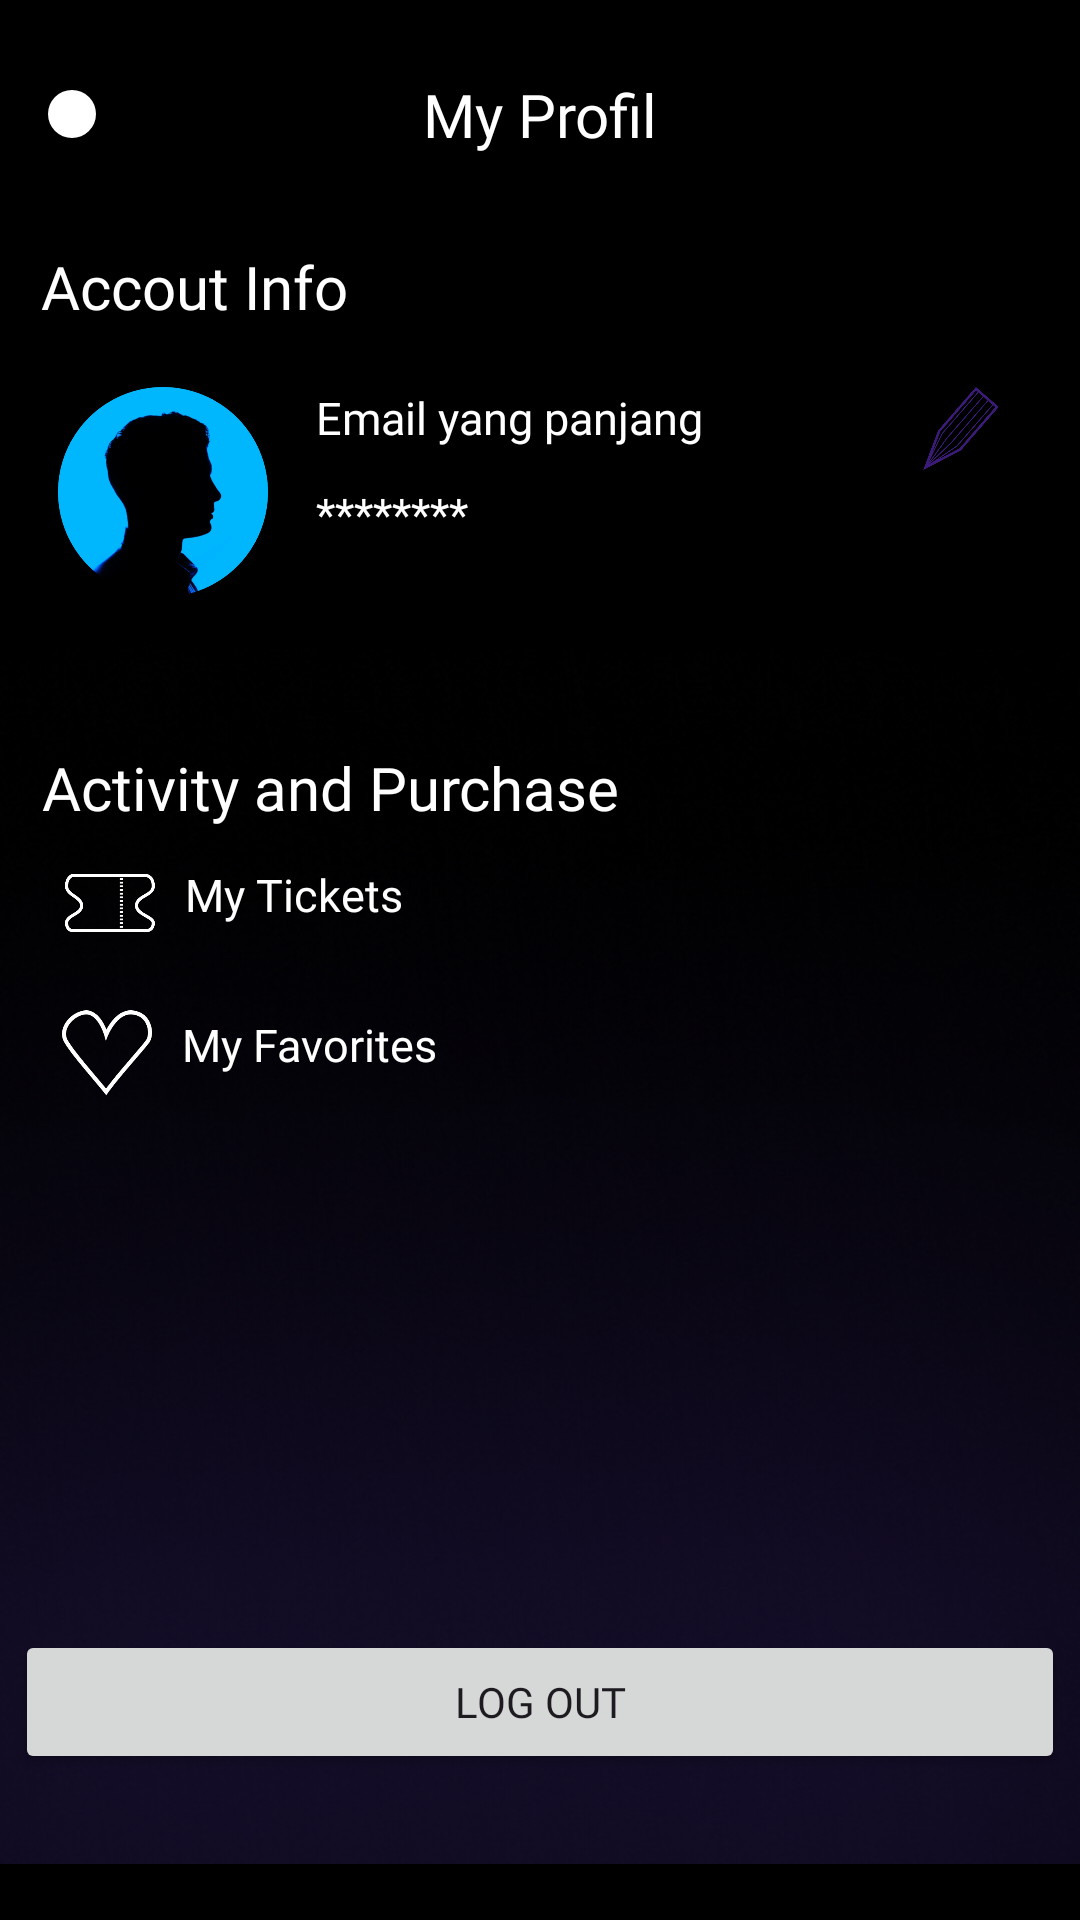

Reconstruct the res/layout file that produces this screen, plus the resources it refers to.
<!-- AndroidManifest.xml: application theme Theme.AppsMovie -->
<!-- res/layout/detailuser.xml -->
<?xml version="1.0" encoding="utf-8"?>
<androidx.constraintlayout.widget.ConstraintLayout xmlns:android="http://schemas.android.com/apk/res/android"
    xmlns:app="http://schemas.android.com/apk/res-auto"
    xmlns:tools="http://schemas.android.com/tools"
    android:layout_width="match_parent"
    android:layout_height="match_parent"
    android:background="@color/black">

    <ImageView
        android:id="@+id/imageView7"
        android:layout_width="wrap_content"
        android:layout_height="wrap_content"
        android:src="@drawable/buledkiri"
        app:layout_constraintBottom_toBottomOf="parent"
        app:layout_constraintEnd_toEndOf="parent"
        tools:ignore="MissingConstraints" />

    <ImageView
        android:layout_width="wrap_content"
        android:layout_height="wrap_content"
        android:src="@drawable/buled"
        app:layout_constraintBottom_toBottomOf="parent"
        app:layout_constraintEnd_toEndOf="parent"
        app:layout_constraintHorizontal_bias="0.0"
        app:layout_constraintStart_toStartOf="parent"
        tools:ignore="MissingConstraints" />

    <TextView
        android:id="@+id/tv"
        android:layout_width="wrap_content"
        android:layout_height="wrap_content"
        android:fontFamily="@font/poppinssemibold"
        android:text="My Profil"
        android:textColor="@color/white"
        android:textSize="20sp"
        app:layout_constraintBottom_toBottomOf="@+id/iv_bak"
        app:layout_constraintEnd_toEndOf="parent"
        app:layout_constraintStart_toStartOf="parent"
        app:layout_constraintTop_toTopOf="@+id/iv_bak" />

    <ImageView
        android:id="@+id/iv_bak"
        android:layout_width="wrap_content"
        android:layout_height="wrap_content"
        android:layout_marginStart="16dp"
        android:layout_marginTop="30dp"
        android:background="@drawable/bgcirclewhite"
        android:padding="8dp"
        android:src="@drawable/back"
        app:layout_constraintStart_toStartOf="parent"
        app:layout_constraintTop_toTopOf="parent" />

    <TextView
        android:id="@+id/textView4"
        android:layout_width="wrap_content"
        android:layout_height="wrap_content"
        android:layout_marginTop="36dp"
        android:fontFamily="@font/poppinsregular"
        android:text="Accout Info"
        android:textColor="@color/white"
        android:textSize="20dp"
        app:layout_constraintEnd_toEndOf="parent"
        app:layout_constraintHorizontal_bias="0.053"
        app:layout_constraintStart_toStartOf="parent"
        app:layout_constraintTop_toBottomOf="@+id/iv_bak" />

    <ImageView
        android:id="@+id/imageView5"
        android:layout_width="70dp"
        android:layout_height="70dp"
        android:layout_marginTop="20dp"
        android:src="@drawable/propil"
        app:layout_constraintEnd_toEndOf="parent"
        app:layout_constraintHorizontal_bias="0.067"
        app:layout_constraintStart_toStartOf="parent"
        app:layout_constraintTop_toBottomOf="@+id/textView4" />

    <TextView
        android:id="@+id/email"
        android:layout_width="wrap_content"
        android:layout_height="wrap_content"
        android:layout_marginStart="16dp"
        android:layout_marginTop="20dp"
        android:fontFamily="@font/poppinsregular"
        android:text="Email yang panjang"
        android:textColor="@color/white"
        android:textSize="15dp"
        app:layout_constraintStart_toEndOf="@+id/imageView5"
        app:layout_constraintTop_toBottomOf="@+id/textView4" />

    <TextView
        android:id="@+id/password"
        android:layout_width="wrap_content"
        android:layout_height="wrap_content"
        android:layout_marginStart="16dp"
        android:layout_marginTop="52dp"
        android:fontFamily="@font/poppinsregular"
        android:text="********"
        android:textColor="@color/white"
        android:textSize="15dp"
        app:layout_constraintStart_toEndOf="@+id/imageView5"
        app:layout_constraintTop_toBottomOf="@+id/textView4" />

    <TextView
        android:id="@+id/textView7"
        android:layout_width="wrap_content"
        android:layout_height="wrap_content"
        android:layout_marginTop="50dp"
        android:fontFamily="@font/poppinsregular"
        android:text="Activity and Purchase"
        android:textColor="@color/white"
        android:textSize="20dp"
        app:layout_constraintEnd_toEndOf="parent"
        app:layout_constraintHorizontal_bias="0.083"
        app:layout_constraintStart_toStartOf="parent"
        app:layout_constraintTop_toBottomOf="@+id/imageView5"
        tools:ignore="MissingConstraints" />

    <LinearLayout
        android:id="@+id/linearLayout"
        android:layout_width="wrap_content"
        android:layout_height="wrap_content"
        android:orientation="horizontal"
        app:layout_constraintEnd_toEndOf="parent"
        app:layout_constraintHorizontal_bias="0.088"
        app:layout_constraintStart_toStartOf="parent"
        app:layout_constraintTop_toBottomOf="@+id/textView7"
        tools:ignore="MissingConstraints">


        <ImageView
            android:id="@+id/imageView6"
            android:layout_width="30dp"
            android:layout_height="30dp"
            android:layout_marginTop="10dp"
            android:src="@drawable/tiketss"
            app:layout_constraintTop_toBottomOf="@+id/textView7"
            tools:ignore="MissingConstraints"
            tools:layout_editor_absoluteX="16dp" />

        <TextView
            android:id="@+id/mytiket"
            android:layout_width="wrap_content"
            android:layout_height="wrap_content"
            android:layout_marginStart="10dp"
            android:layout_marginTop="12dp"
            android:fontFamily="@font/poppinsregular"
            android:text="My Tickets"
            android:textColor="@color/white"
            android:textSize="15dp"
            app:layout_constraintStart_toEndOf="@+id/imageView6"
            app:layout_constraintTop_toBottomOf="@+id/textView7" />

    </LinearLayout>

    <LinearLayout
        android:layout_marginTop="10dp"
        android:id="@+id/linearLayout2"
        android:layout_width="wrap_content"
        android:layout_height="wrap_content"
        android:orientation="horizontal"
        app:layout_constraintEnd_toEndOf="parent"
        app:layout_constraintHorizontal_bias="0.088"
        app:layout_constraintStart_toStartOf="parent"
        app:layout_constraintTop_toBottomOf="@+id/linearLayout"
        tools:ignore="MissingConstraints">


        <ImageView
            android:id="@+id/love"
            android:layout_width="30dp"
            android:layout_height="30dp"
            android:layout_marginTop="10dp"
            android:src="@drawable/love"
            tools:ignore="MissingConstraints"
            tools:layout_editor_absoluteX="16dp" />

        <TextView
            android:id="@+id/myfavorite"
            android:layout_width="wrap_content"
            android:layout_height="wrap_content"
            android:layout_marginStart="10dp"
            android:layout_marginTop="12dp"
            android:fontFamily="@font/poppinsregular"
            android:text="My Favorites"
            android:textColor="@color/white"
            android:textSize="15dp" />

    </LinearLayout>

    <Button
        android:id="@+id/logout"
        android:layout_width="350dp"
        android:layout_height="wrap_content"
        android:text="Log Out"
        android:fontFamily="@font/poppinsregular"
        app:layout_constraintBottom_toBottomOf="@+id/imageView7"
        app:layout_constraintEnd_toEndOf="parent"
        app:layout_constraintStart_toStartOf="parent"
        app:layout_constraintTop_toTopOf="parent"
        app:layout_constraintVertical_bias="0.918"
        tools:ignore="MissingConstraints" />

    <ImageView
        android:id="@+id/edit"
        android:layout_width="30dp"
        android:layout_height="30dp"
        android:layout_marginTop="20dp"
        android:src="@drawable/pencils"
        app:layout_constraintEnd_toEndOf="parent"
        app:layout_constraintHorizontal_bias="0.921"
        app:layout_constraintStart_toStartOf="parent"
        app:layout_constraintTop_toBottomOf="@+id/textView4" />

</androidx.constraintlayout.widget.ConstraintLayout>
<!-- resources referenced by this layout -->
<resources>
  <color name="black">#FF000000</color>
  <color name="white">#FFFFFFFF</color>
  <!-- drawable bgcirclewhite (drawable) -->
  <shape xmlns:android="http://schemas.android.com/apk/res/android"
      android:shape="oval">
      <solid android:color="@color/white"/>
  </shape>
  <!-- drawable buled: png bitmap (drawable, 173830 bytes) -->
  <!-- drawable buledkiri: png bitmap (drawable, 177981 bytes) -->
  <!-- drawable love: png bitmap (drawable, 3772 bytes) -->
  <!-- drawable pencils: png bitmap (drawable, 12180 bytes) -->
  <!-- drawable propil: png bitmap (drawable, 63872 bytes) -->
  <!-- drawable tiketss: png bitmap (drawable, 4016 bytes) -->
  <style name="Theme.AppsMovie" parent="Base.Theme.AppsMovie" />
  <style name="Base.Theme.AppsMovie" parent="Theme.Material3.DayNight.NoActionBar">
          
          
      </style>
</resources>
